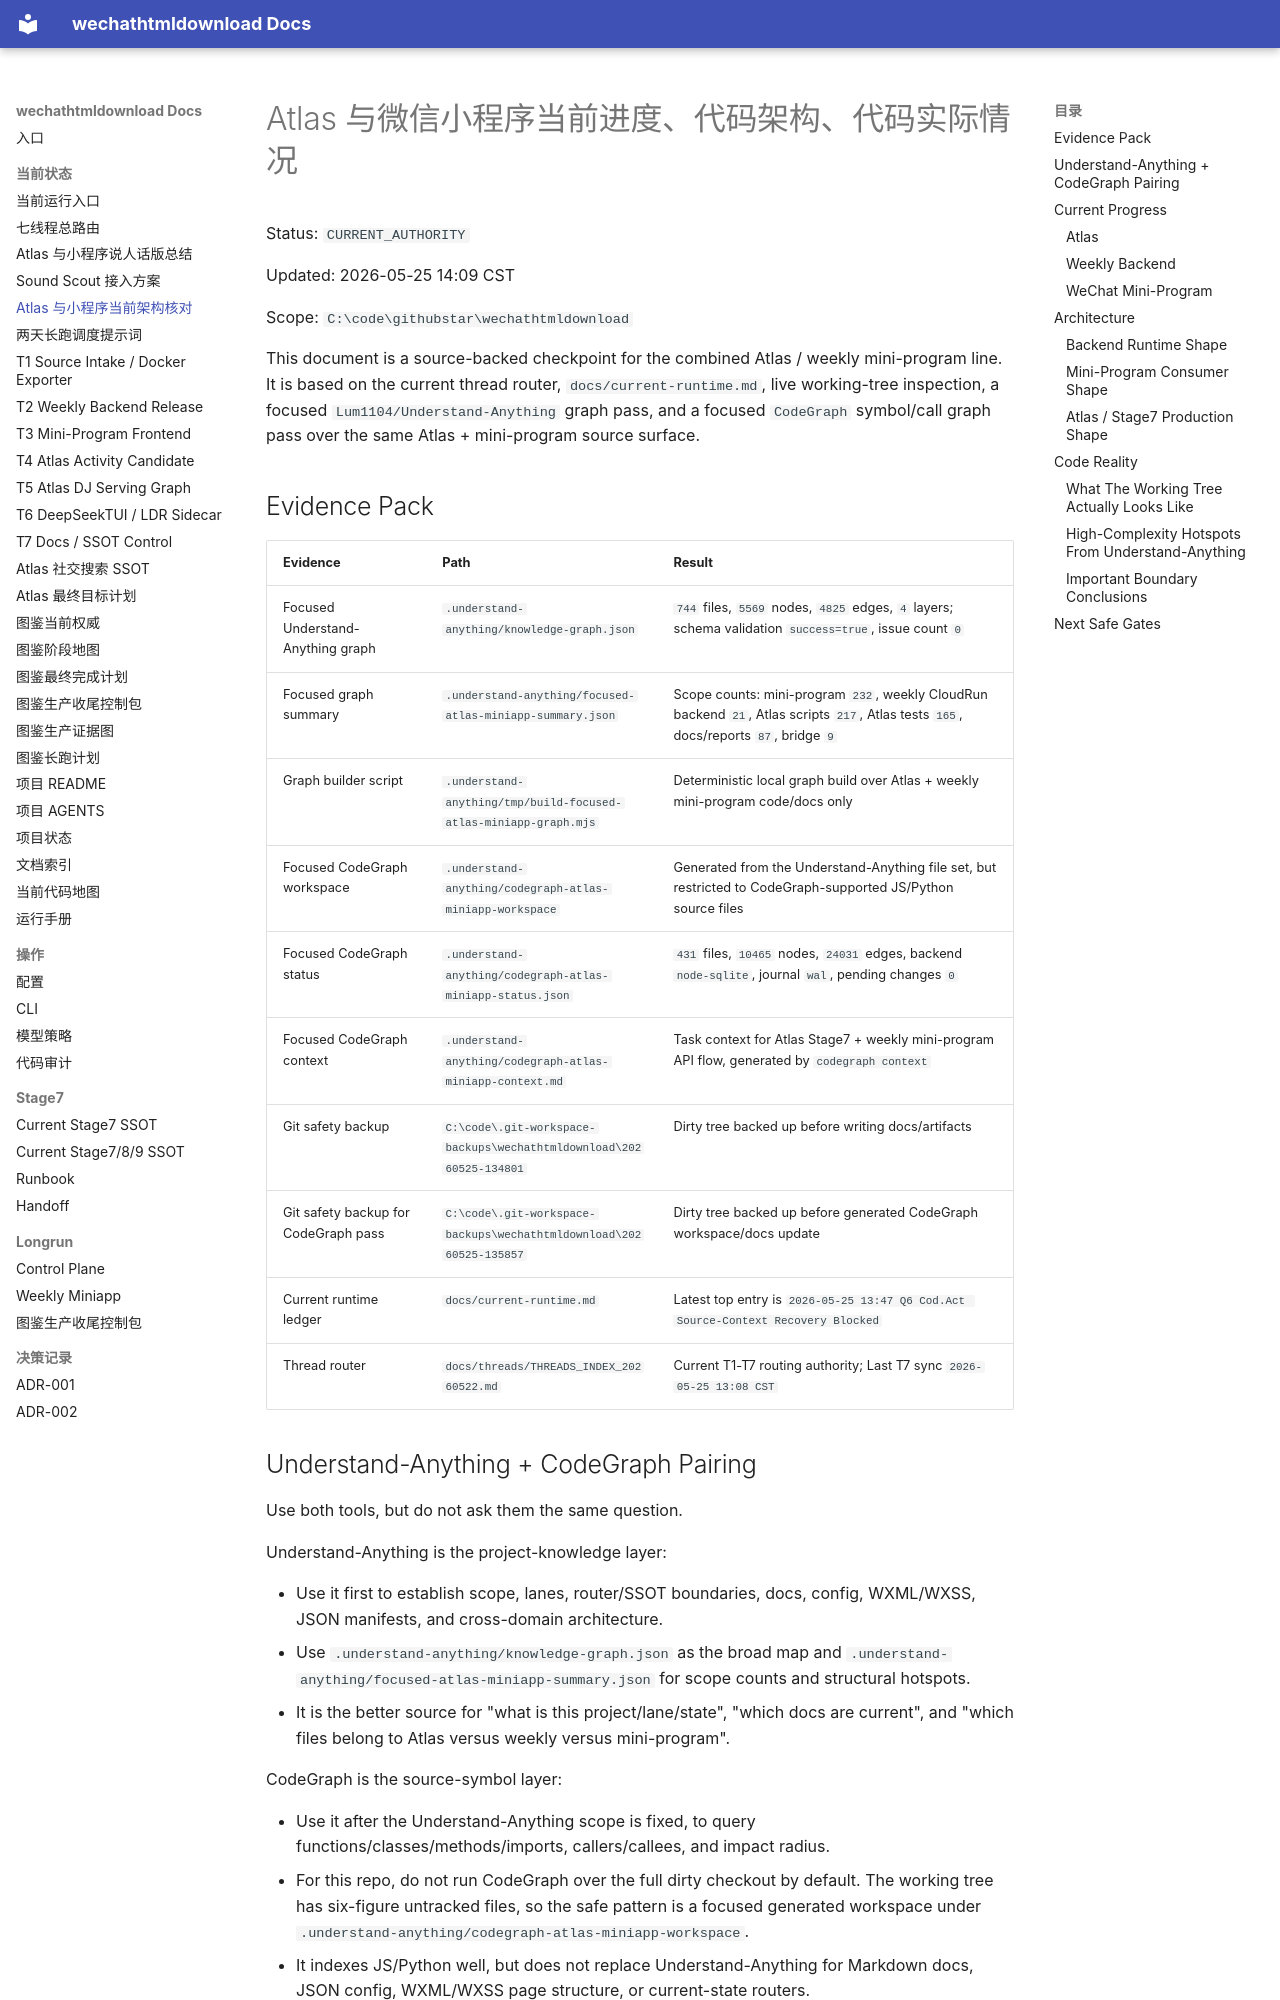

repository: yutianyu111602-glitch/wechathtmldownload · page: ATLAS_MINIPROGRAM_CURRENT_PROGRESS_CODE_ARCHITECTURE_20260525.html · generator: mkdocs

# Atlas 与微信小程序当前进度、代码架构、代码实际情况

Status: `CURRENT_AUTHORITY`

Updated: 2026-05-25 14:09 CST

Scope: `C:\code\githubstar\wechathtmldownload`

This document is a source-backed checkpoint for the combined Atlas / weekly mini-program line. It is based on the current thread router, `docs/current-runtime.md`, live working-tree inspection, a focused `Lum1104/Understand-Anything` graph pass, and a focused `CodeGraph` symbol/call graph pass over the same Atlas + mini-program source surface.

## Evidence Pack

| Evidence | Path | Result |
| --- | --- | --- |
| Focused Understand-Anything graph | `.understand-anything/knowledge-graph.json` | `744` files, `5569` nodes, `4825` edges, `4` layers; schema validation `success=true`, issue count `0` |
| Focused graph summary | `.understand-anything/focused-atlas-miniapp-summary.json` | Scope counts: mini-program `232`, weekly CloudRun backend `21`, Atlas scripts `217`, Atlas tests `165`, docs/reports `87`, bridge `9` |
| Graph builder script | `.understand-anything/tmp/build-focused-atlas-miniapp-graph.mjs` | Deterministic local graph build over Atlas + weekly mini-program code/docs only |
| Focused CodeGraph workspace | `.understand-anything/codegraph-atlas-miniapp-workspace` | Generated from the Understand-Anything file set, but restricted to CodeGraph-supported JS/Python source files |
| Focused CodeGraph status | `.understand-anything/codegraph-atlas-miniapp-status.json` | `431` files, `10465` nodes, `24031` edges, backend `node-sqlite`, journal `wal`, pending changes `0` |
| Focused CodeGraph context | `.understand-anything/codegraph-atlas-miniapp-context.md` | Task context for Atlas Stage7 + weekly mini-program API flow, generated by `codegraph context` |
| Git safety backup | `C:\code\.git-workspace-backups\wechathtmldownload\20260525-134801` | Dirty tree backed up before writing docs/artifacts |
| Git safety backup for CodeGraph pass | `C:\code\.git-workspace-backups\wechathtmldownload\20260525-135857` | Dirty tree backed up before generated CodeGraph workspace/docs update |
| Current runtime ledger | `docs/current-runtime.md` | Latest top entry is `2026-05-25 13:47 Q6 Cod.Act Source-Context Recovery Blocked` |
| Thread router | `docs/threads/THREADS_INDEX_20260522.md` | Current T1-T7 routing authority; Last T7 sync `2026-05-25 13:08 CST` |
